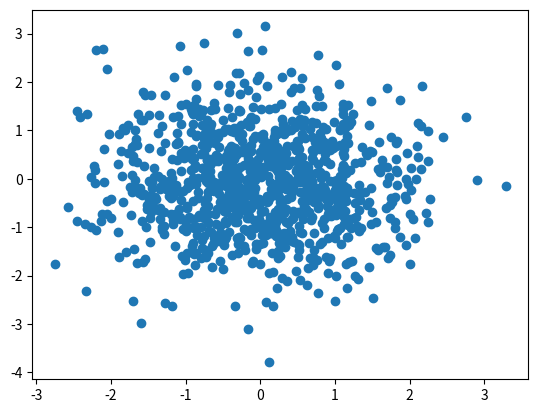

The matplotlib source for this figure:
import numpy as np
import matplotlib.pyplot as plt

X = np.random.randn(1000)
Y = np.random.randn(1000)

plt.scatter(X, Y)

plt.show()
